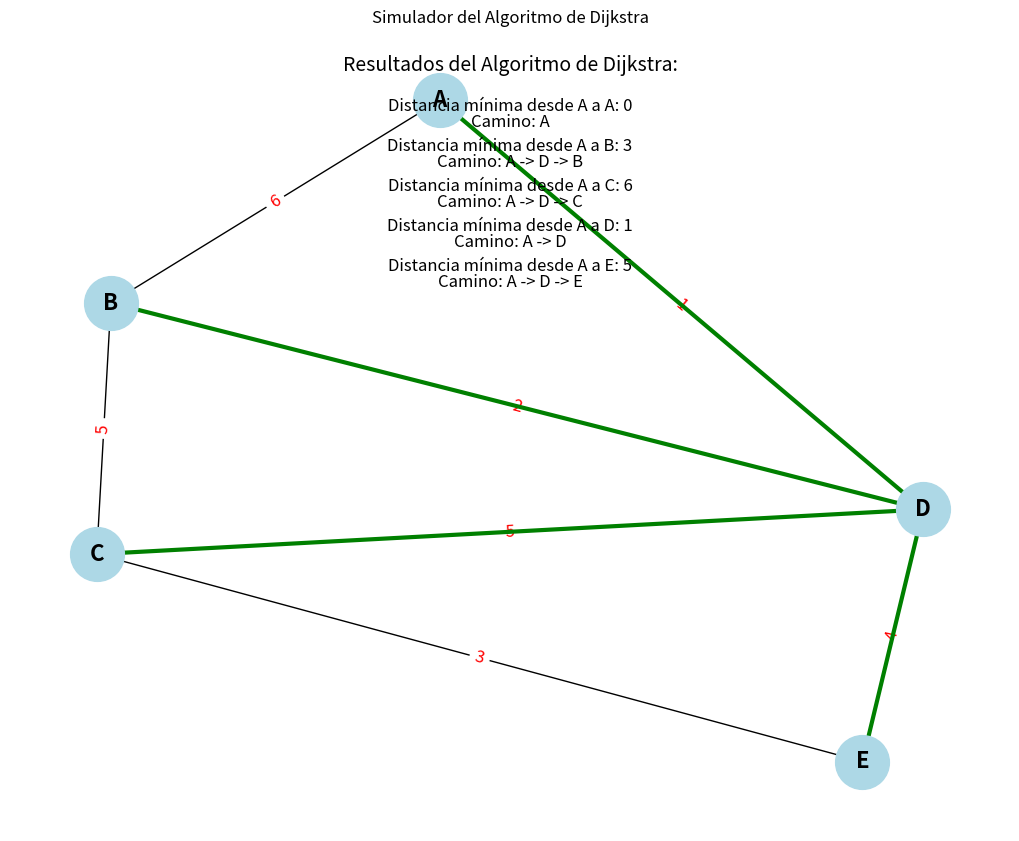

This chart was generated by the following Python code:
# Datos personales
# Nombre: Miguel Angel Huerta Castillo
# Registro: 21310236

# Título: Simulador del Algoritmo de Dijkstra con Interfaz Gráfica
# Descripción: Este programa simula el funcionamiento del Algoritmo de Dijkstra para encontrar el camino más corto en un grafo ponderado. Muestra los resultados en una interfaz gráfica utilizando la biblioteca networkx.

import networkx as nx
import matplotlib.pyplot as plt

# Implementación del Algoritmo de Dijkstra
def dijkstra(graph, start_node):
    nodes = list(graph.keys())
    visited = {node: False for node in nodes}
    distances = {node: float('inf') for node in nodes}
    distances[start_node] = 0
    path = {node: None for node in nodes}

    current_node = start_node

    while True:
        visited[current_node] = True
        for neighbor, weight in graph[current_node].items():
            if not visited[neighbor]:
                new_distance = distances[current_node] + weight
                if new_distance < distances[neighbor]:
                    distances[neighbor] = new_distance
                    path[neighbor] = current_node

        next_node = None
        min_distance = float('inf')
        for node in nodes:
            if not visited[node] and distances[node] < min_distance:
                min_distance = distances[node]
                next_node = node

        if next_node is None:
            break
        current_node = next_node

    return distances, path

# Definición del grafo de ejemplo
graph = {
    'A': {'B': 6, 'D': 1},
    'B': {'A': 6, 'C': 5, 'D': 2},
    'C': {'B': 5, 'D': 5, 'E': 3},
    'D': {'A': 1, 'B': 2, 'C': 5, 'E': 4},
    'E': {'C': 3, 'D': 4}
}

# Ejecución del algoritmo
start_node = 'A'
distances, path = dijkstra(graph, start_node)

# Creación del grafo con networkx
G = nx.Graph()
for node in graph:
    G.add_node(node)
    for neighbor, weight in graph[node].items():
        G.add_edge(node, neighbor, weight=weight)

# Obtención de posiciones para los nodos
pos = nx.spring_layout(G)

# Dibujo del grafo
plt.figure(figsize=(10, 8))
nx.draw(G, pos, with_labels=True, node_size=1500, node_color='lightblue', font_size=16, font_weight='bold')

# Dibujo de las aristas con pesos
labels = nx.get_edge_attributes(G, 'weight')
nx.draw_networkx_edge_labels(G, pos, edge_labels=labels, font_color='red', font_size=12)

# Resaltado del camino más corto desde el nodo inicial
path_edges = [(path[node], node) for node in path if path[node] is not None]
nx.draw_networkx_edges(G, pos, edgelist=path_edges, edge_color='green', width=3)

# Mostrar distancia mínima y camino para cada nodo
plt.title("Simulador del Algoritmo de Dijkstra")
plt.text(0.5, 0.95, "Resultados del Algoritmo de Dijkstra:", horizontalalignment='center', fontsize=14, transform=plt.gca().transAxes)
for node, distance in distances.items():
    path_str = []
    current_node = node
    while current_node is not None:
        path_str.append(current_node)
        current_node = path[current_node]
    path_str.reverse()
    plt.text(0.5, 0.9 - 0.05 * list(distances.keys()).index(node), f"Distancia mínima desde {start_node} a {node}: {distance}", horizontalalignment='center', fontsize=12, transform=plt.gca().transAxes)
    plt.text(0.5, 0.88 - 0.05 * list(distances.keys()).index(node), f"Camino: {' -> '.join(path_str)}", horizontalalignment='center', fontsize=12, transform=plt.gca().transAxes)

plt.axis('off')
plt.show()
